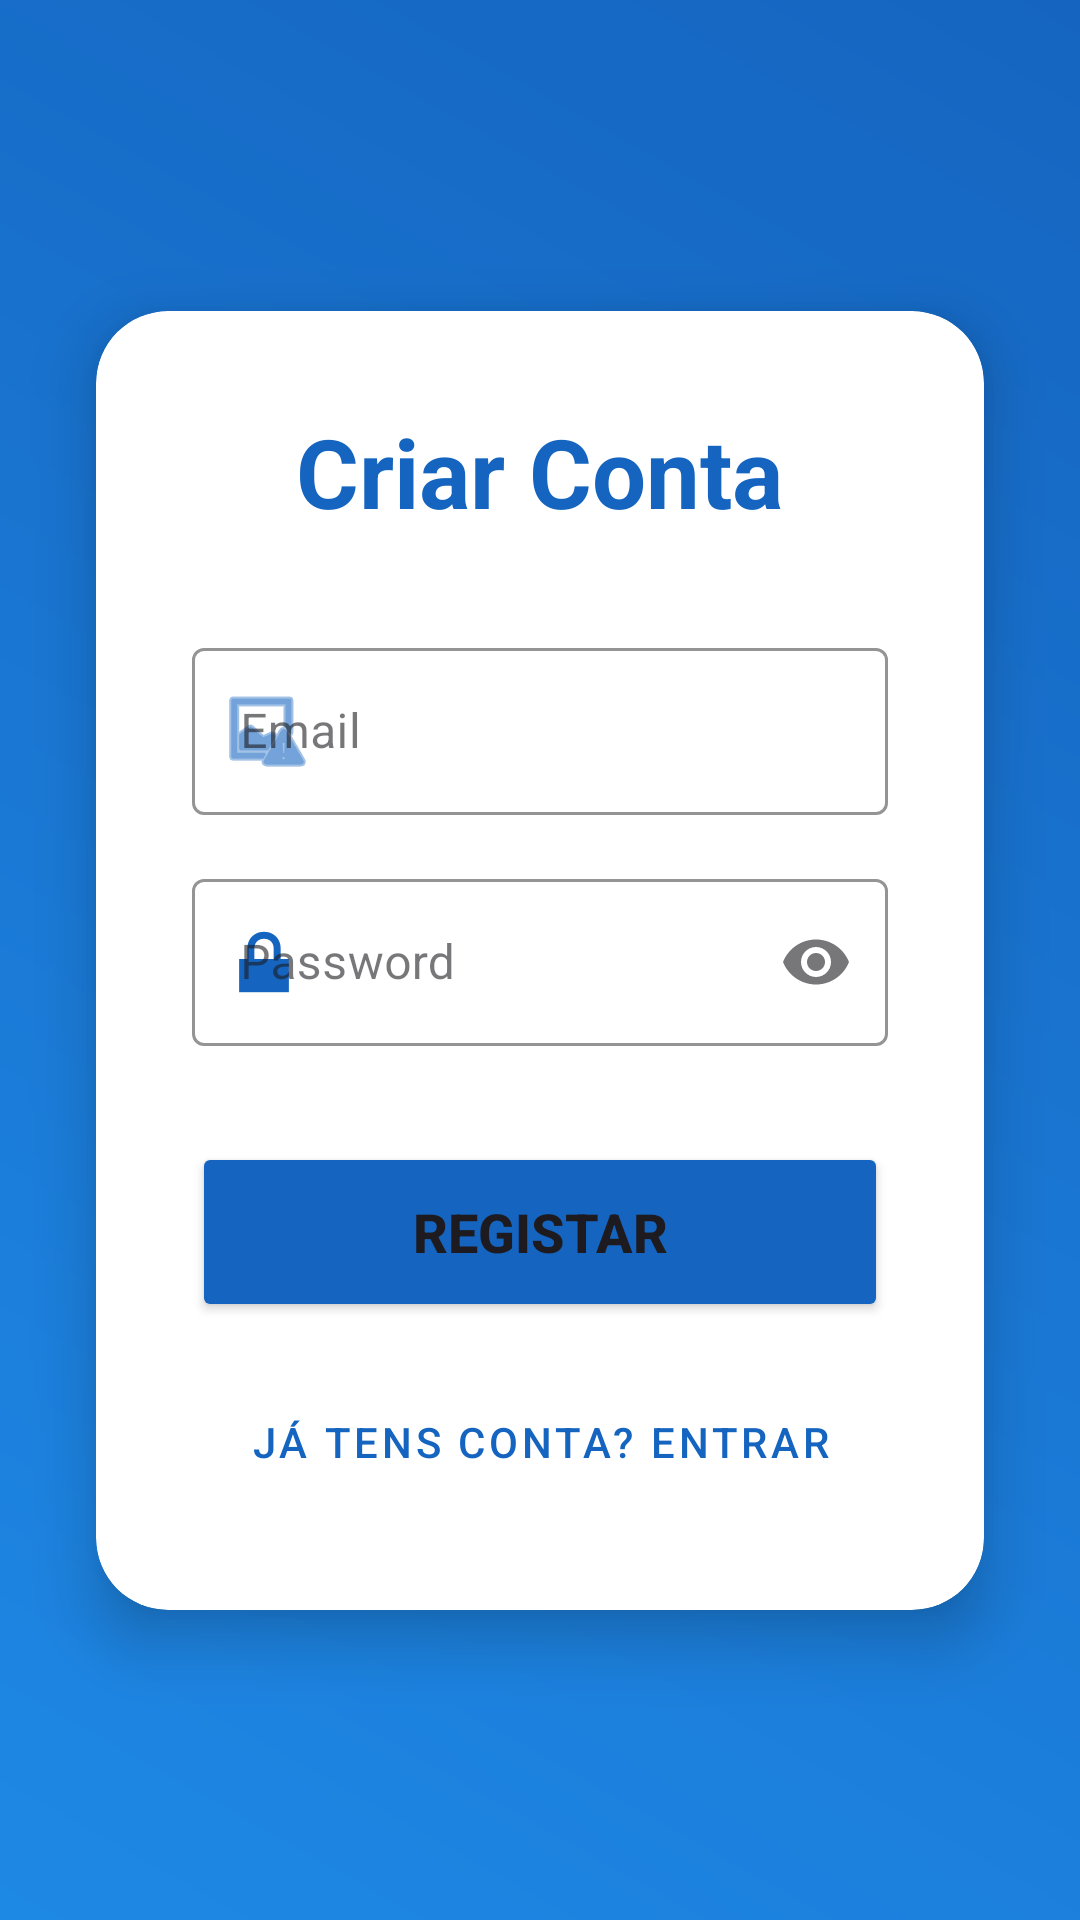

This screen was rendered from an Android layout file. Write that file and the resources it references.
<!-- AndroidManifest.xml: application theme Theme.WeatherSense -->
<!-- res/layout/activity_register.xml -->
<?xml version="1.0" encoding="utf-8"?>
<androidx.constraintlayout.widget.ConstraintLayout
    xmlns:android="http://schemas.android.com/apk/res/android"
    xmlns:app="http://schemas.android.com/apk/res-auto"
    xmlns:tools="http://schemas.android.com/tools"
    android:layout_width="match_parent"
    android:layout_height="match_parent"
    android:background="@drawable/bg_gradient"
    tools:context=".RegisterActivity">

    <androidx.cardview.widget.CardView
        android:layout_width="0dp"
        android:layout_height="wrap_content"
        android:layout_marginHorizontal="32dp"
        app:cardCornerRadius="24dp"
        app:cardElevation="12dp"
        app:cardBackgroundColor="@color/white"
        app:layout_constraintBottom_toBottomOf="parent"
        app:layout_constraintEnd_toEndOf="parent"
        app:layout_constraintStart_toStartOf="parent"
        app:layout_constraintTop_toTopOf="parent">

        <LinearLayout
            android:layout_width="match_parent"
            android:layout_height="wrap_content"
            android:orientation="vertical"
            android:gravity="center_horizontal"
            android:padding="32dp">

            <TextView
                android:id="@+id/tvTitle"
                android:layout_width="wrap_content"
                android:layout_height="wrap_content"
                android:text="Criar Conta"
                android:textColor="#1565C0"
                android:textSize="32sp"
                android:textStyle="bold"
                android:layout_marginBottom="32dp"/>

            <com.google.android.material.textfield.TextInputLayout
                android:layout_width="match_parent"
                android:layout_height="wrap_content"
                android:hint="Email"
                style="@style/Widget.MaterialComponents.TextInputLayout.OutlinedBox"
                app:boxStrokeColor="#1565C0"
                app:startIconDrawable="@android:drawable/ic_menu_report_image"
                app:startIconTint="#1565C0">

                <com.google.android.material.textfield.TextInputEditText
                    android:id="@+id/etEmail"
                    android:layout_width="match_parent"
                    android:layout_height="wrap_content"
                    android:inputType="textEmailAddress"
                    android:textColor="@color/black"/>
            </com.google.android.material.textfield.TextInputLayout>

            <com.google.android.material.textfield.TextInputLayout
                android:layout_width="match_parent"
                android:layout_height="wrap_content"
                android:layout_marginTop="16dp"
                android:hint="Password"
                style="@style/Widget.MaterialComponents.TextInputLayout.OutlinedBox"
                app:boxStrokeColor="#1565C0"
                app:endIconMode="password_toggle"
                app:startIconDrawable="@android:drawable/ic_lock_lock"
                app:startIconTint="#1565C0">

                <com.google.android.material.textfield.TextInputEditText
                    android:id="@+id/etPassword"
                    android:layout_width="match_parent"
                    android:layout_height="wrap_content"
                    android:inputType="textPassword"
                    android:textColor="@color/black"/>
            </com.google.android.material.textfield.TextInputLayout>

            <Button
                android:id="@+id/btnRegister"
                android:layout_width="match_parent"
                android:layout_height="60dp"
                android:layout_marginTop="32dp"
                android:text="Registar"
                android:textSize="18sp"
                android:textStyle="bold"
                android:backgroundTint="#1565C0"
                app:cornerRadius="12dp"/>

            <Button
                android:id="@+id/btnBackToLogin"
                style="@style/Widget.MaterialComponents.Button.TextButton"
                android:layout_width="wrap_content"
                android:layout_height="wrap_content"
                android:layout_marginTop="16dp"
                android:text="Já tens conta? Entrar"
                android:textColor="#1565C0" />

        </LinearLayout>
    </androidx.cardview.widget.CardView>

</androidx.constraintlayout.widget.ConstraintLayout>
<!-- resources referenced by this layout -->
<resources>
  <!-- drawable bg_gradient (drawable) -->
  <?xml version="1.0" encoding="utf-8"?>
  <shape xmlns:android="http://schemas.android.com/apk/res/android">
      <gradient
          android:angle="45"
          android:startColor="#1E88E5"
          android:endColor="#1565C0"
          android:type="linear" />
  </shape>
  <style name="Theme.WeatherSense" parent="Base.Theme.WeatherSense" />
  <style name="Base.Theme.WeatherSense" parent="Theme.Material3.DayNight.NoActionBar">
          
          
      </style>
  <!-- not gathered from this repository: default colours our renderer supplied (Android Studio template values) -->
  <color name="black">#FF000000</color>
  <color name="white">#FFFFFFFF</color>
</resources>
